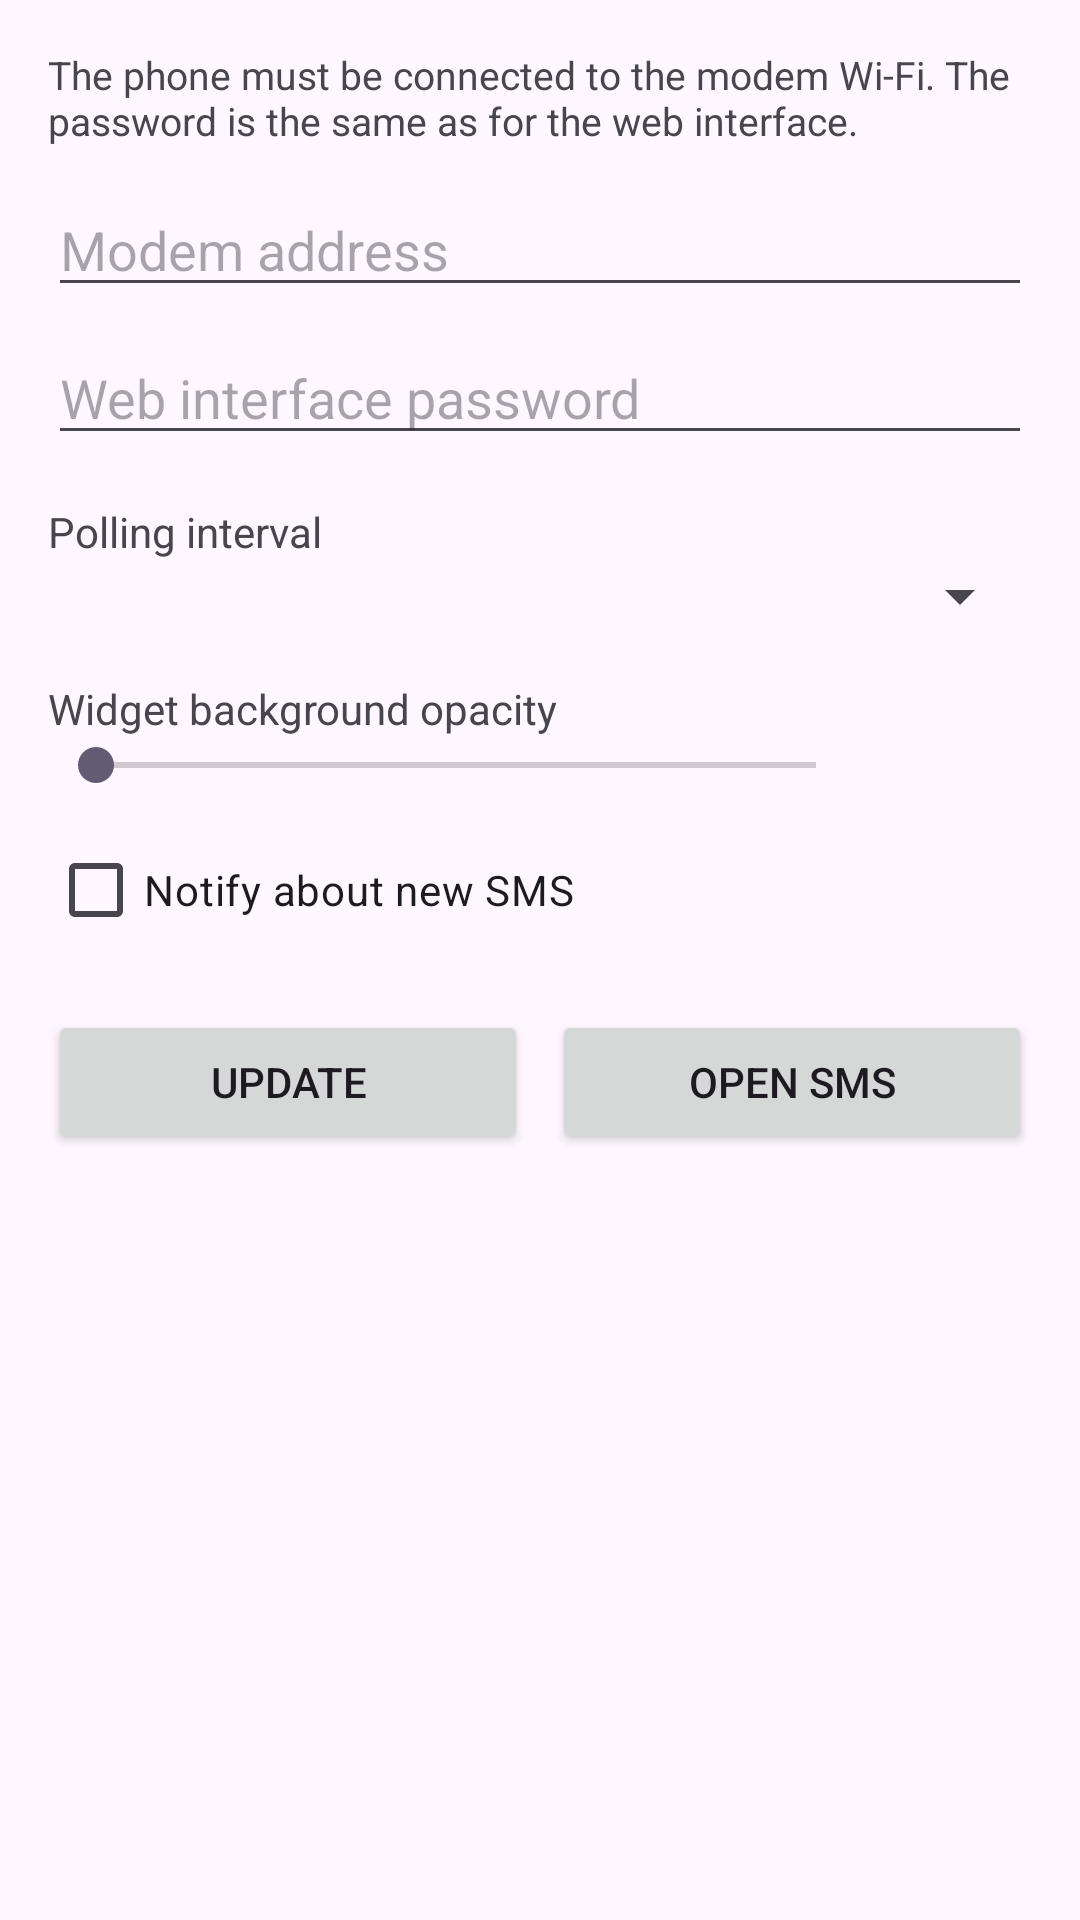

Reconstruct the res/layout file that produces this screen, plus the resources it refers to.
<!-- AndroidManifest.xml: application theme Theme.TendaMF6 -->
<!-- res/layout/activity_main.xml -->
<?xml version="1.0" encoding="utf-8"?>
<ScrollView xmlns:android="http://schemas.android.com/apk/res/android"
    xmlns:app="http://schemas.android.com/apk/res-auto"
    android:layout_width="match_parent"
    android:layout_height="match_parent">

    <LinearLayout
        android:layout_width="match_parent"
        android:layout_height="wrap_content"
        android:orientation="vertical"
        android:padding="16dp">

        <TextView
            android:layout_width="match_parent"
            android:layout_height="wrap_content"
            android:text="@string/settings_hint"
            android:textSize="13sp" />

        <EditText
            android:id="@+id/host"
            android:layout_width="match_parent"
            android:layout_height="wrap_content"
            android:layout_marginTop="12dp"
            android:hint="@string/hint_host"
            android:importantForAutofill="no"
            android:inputType="text" />

        <EditText
            android:id="@+id/password"
            android:layout_width="match_parent"
            android:layout_height="wrap_content"
            android:layout_marginTop="8dp"
            android:hint="@string/hint_password"
            android:importantForAutofill="no"
            android:inputType="textPassword" />

        <TextView
            android:layout_width="match_parent"
            android:layout_height="wrap_content"
            android:layout_marginTop="16dp"
            android:text="@string/label_interval" />

        <Spinner
            android:id="@+id/interval"
            android:layout_width="match_parent"
            android:layout_height="wrap_content" />

        <TextView
            android:layout_width="match_parent"
            android:layout_height="wrap_content"
            android:layout_marginTop="16dp"
            android:text="@string/label_opacity" />

        <LinearLayout
            android:layout_width="match_parent"
            android:layout_height="wrap_content"
            android:gravity="center_vertical"
            android:orientation="horizontal">

            <SeekBar
                android:id="@+id/opacity"
                android:layout_width="0dp"
                android:layout_weight="1"
                android:layout_height="wrap_content"
                android:max="100" />

            <TextView
                android:id="@+id/opacityValue"
                android:layout_width="56dp"
                android:layout_height="wrap_content"
                android:gravity="end" />
        </LinearLayout>

        <CheckBox
            android:id="@+id/notify"
            android:layout_width="match_parent"
            android:layout_height="wrap_content"
            android:layout_marginTop="8dp"
            android:text="@string/label_notify" />

        
        <LinearLayout
            android:layout_width="match_parent"
            android:layout_height="wrap_content"
            android:layout_marginTop="16dp"
            android:orientation="horizontal">

            <Button
                android:id="@+id/update"
                android:layout_width="0dp"
                android:layout_weight="1"
                android:layout_height="wrap_content"
                android:text="@string/action_update"
                app:icon="@drawable/ic_refresh"
                app:iconGravity="textStart" />

            <Button
                android:id="@+id/openSms"
                android:layout_width="0dp"
                android:layout_weight="1"
                android:layout_height="wrap_content"
                android:layout_marginStart="8dp"
                android:text="@string/action_open_sms"
                app:icon="@drawable/ic_mail"
                app:iconGravity="textStart" />
        </LinearLayout>

        <TextView
            android:id="@+id/result"
            android:layout_width="match_parent"
            android:layout_height="wrap_content"
            android:layout_marginTop="16dp"
            android:fontFamily="monospace"
            android:textIsSelectable="true"
            android:textSize="13sp" />
    </LinearLayout>
</ScrollView>
<!-- resources referenced by this layout -->
<resources>
  <!-- drawable ic_mail (drawable) -->
  <?xml version="1.0" encoding="utf-8"?>
  <vector xmlns:android="http://schemas.android.com/apk/res/android"
      android:width="24dp"
      android:height="24dp"
      android:viewportWidth="24"
      android:viewportHeight="24">
      <path
          android:fillColor="#FF000000"
          android:pathData="M20,4H4C2.9,4 2.01,4.9 2.01,6L2,18c0,1.1 0.9,2 2,2h16c1.1,0 2,-0.9 2,-2V6c0,-1.1 -0.9,-2 -2,-2zM20,18H4V8l8,5 8,-5v10zM12,11L4,6h16l-8,5z" />
  </vector>
  <!-- drawable ic_refresh (drawable) -->
  <?xml version="1.0" encoding="utf-8"?>
  <vector xmlns:android="http://schemas.android.com/apk/res/android"
      android:width="16dp"
      android:height="16dp"
      android:viewportWidth="24"
      android:viewportHeight="24">
      <path
          android:fillColor="@color/widget_accent"
          android:pathData="M17.65,6.35C16.2,4.9 14.21,4 12,4c-4.42,0 -7.99,3.58 -7.99,8s3.57,8 7.99,8c3.73,0 6.84,-2.55 7.73,-6h-2.08c-0.82,2.33 -3.04,4 -5.65,4 -3.31,0 -6,-2.69 -6,-6s2.69,-6 6,-6c1.66,0 3.14,0.69 4.22,1.78L13,11h7V4l-2.35,2.35z" />
  </vector>
  <string name="action_open_sms">Open SMS</string>
  <string name="action_update">Update</string>
  <string name="hint_host">Modem address</string>
  <string name="hint_password">Web interface password</string>
  <string name="label_interval">Polling interval</string>
  <string name="label_notify">Notify about new SMS</string>
  <string name="label_opacity">Widget background opacity</string>
  <string name="settings_hint">The phone must be connected to the modem Wi-Fi. The password is the same as for the web interface.</string>
  <style name="Theme.TendaMF6" parent="Theme.Material3.DayNight" />
  <color name="widget_accent">#FFFF801F</color>
</resources>
